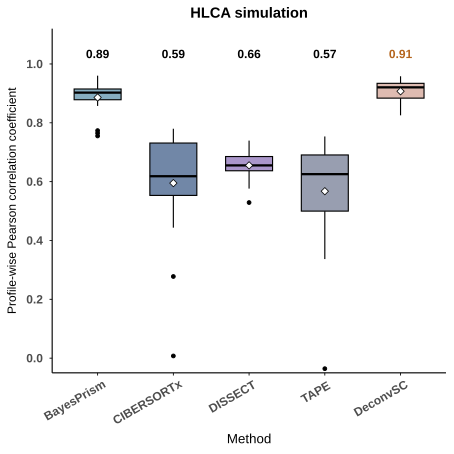

Values plotted in this chart, from the file beside it:
dataset, axis, method, r
HCA_fold2, profile, BayesPrism, 0.9217
HCA_fold2, profile, BayesPrism, 0.9603
HCA_fold2, profile, BayesPrism, 0.8639
HCA_fold2, profile, BayesPrism, 0.8889
HCA_fold2, profile, BayesPrism, 0.9078
HCA_fold2, profile, BayesPrism, 0.9026
HCA_fold2, profile, BayesPrism, 0.9317
HCA_fold2, profile, BayesPrism, 0.8961
HCA_fold2, profile, BayesPrism, 0.9058
HCA_fold2, profile, BayesPrism, 0.88
HCA_fold2, profile, BayesPrism, 0.911
HCA_fold2, profile, BayesPrism, 0.9431
HCA_fold2, profile, BayesPrism, 0.9139
HCA_fold2, profile, BayesPrism, 0.9149
HCA_fold2, profile, BayesPrism, 0.9366
HCA_fold2, profile, BayesPrism, 0.8573
HCA_fold2, profile, BayesPrism, 0.8784
HCA_fold2, profile, BayesPrism, 0.7552
HCA_fold2, profile, BayesPrism, 0.7648
HCA_fold2, profile, BayesPrism, 0.9
HCA_fold2, profile, BayesPrism, 0.7735
HCA_fold2, profile, CIBERSORTx, 0.6169
HCA_fold2, profile, CIBERSORTx, 0.7261
HCA_fold2, profile, CIBERSORTx, 0.4436
HCA_fold2, profile, CIBERSORTx, 0.6218
HCA_fold2, profile, CIBERSORTx, 0.595
HCA_fold2, profile, CIBERSORTx, 0.7466
HCA_fold2, profile, CIBERSORTx, 0.7075
HCA_fold2, profile, CIBERSORTx, 0.778
HCA_fold2, profile, CIBERSORTx, 0.6199
HCA_fold2, profile, CIBERSORTx, 0.6054
HCA_fold2, profile, CIBERSORTx, 0.5757
HCA_fold2, profile, CIBERSORTx, 0.7797
HCA_fold2, profile, CIBERSORTx, 0.5274
HCA_fold2, profile, CIBERSORTx, 0.7466
HCA_fold2, profile, CIBERSORTx, 0.7683
HCA_fold2, profile, CIBERSORTx, 0.5431
HCA_fold2, profile, CIBERSORTx, 0.5565
HCA_fold2, profile, CIBERSORTx, 0.2776
HCA_fold2, profile, CIBERSORTx, 0.007454
HCA_fold2, profile, CIBERSORTx, 0.6562
HCA_fold2, profile, DISSECT, 0.637
HCA_fold2, profile, DISSECT, 0.7395
HCA_fold2, profile, DISSECT, 0.6395
HCA_fold2, profile, DISSECT, 0.6536
HCA_fold2, profile, DISSECT, 0.6887
HCA_fold2, profile, DISSECT, 0.6023
HCA_fold2, profile, DISSECT, 0.7087
HCA_fold2, profile, DISSECT, 0.6854
HCA_fold2, profile, DISSECT, 0.6401
HCA_fold2, profile, DISSECT, 0.6552
HCA_fold2, profile, DISSECT, 0.6749
HCA_fold2, profile, DISSECT, 0.6733
HCA_fold2, profile, DISSECT, 0.6591
HCA_fold2, profile, DISSECT, 0.7228
HCA_fold2, profile, DISSECT, 0.7071
HCA_fold2, profile, DISSECT, 0.6719
HCA_fold2, profile, DISSECT, 0.6132
HCA_fold2, profile, DISSECT, 0.6365
HCA_fold2, profile, DISSECT, 0.5763
... 42 more rows
